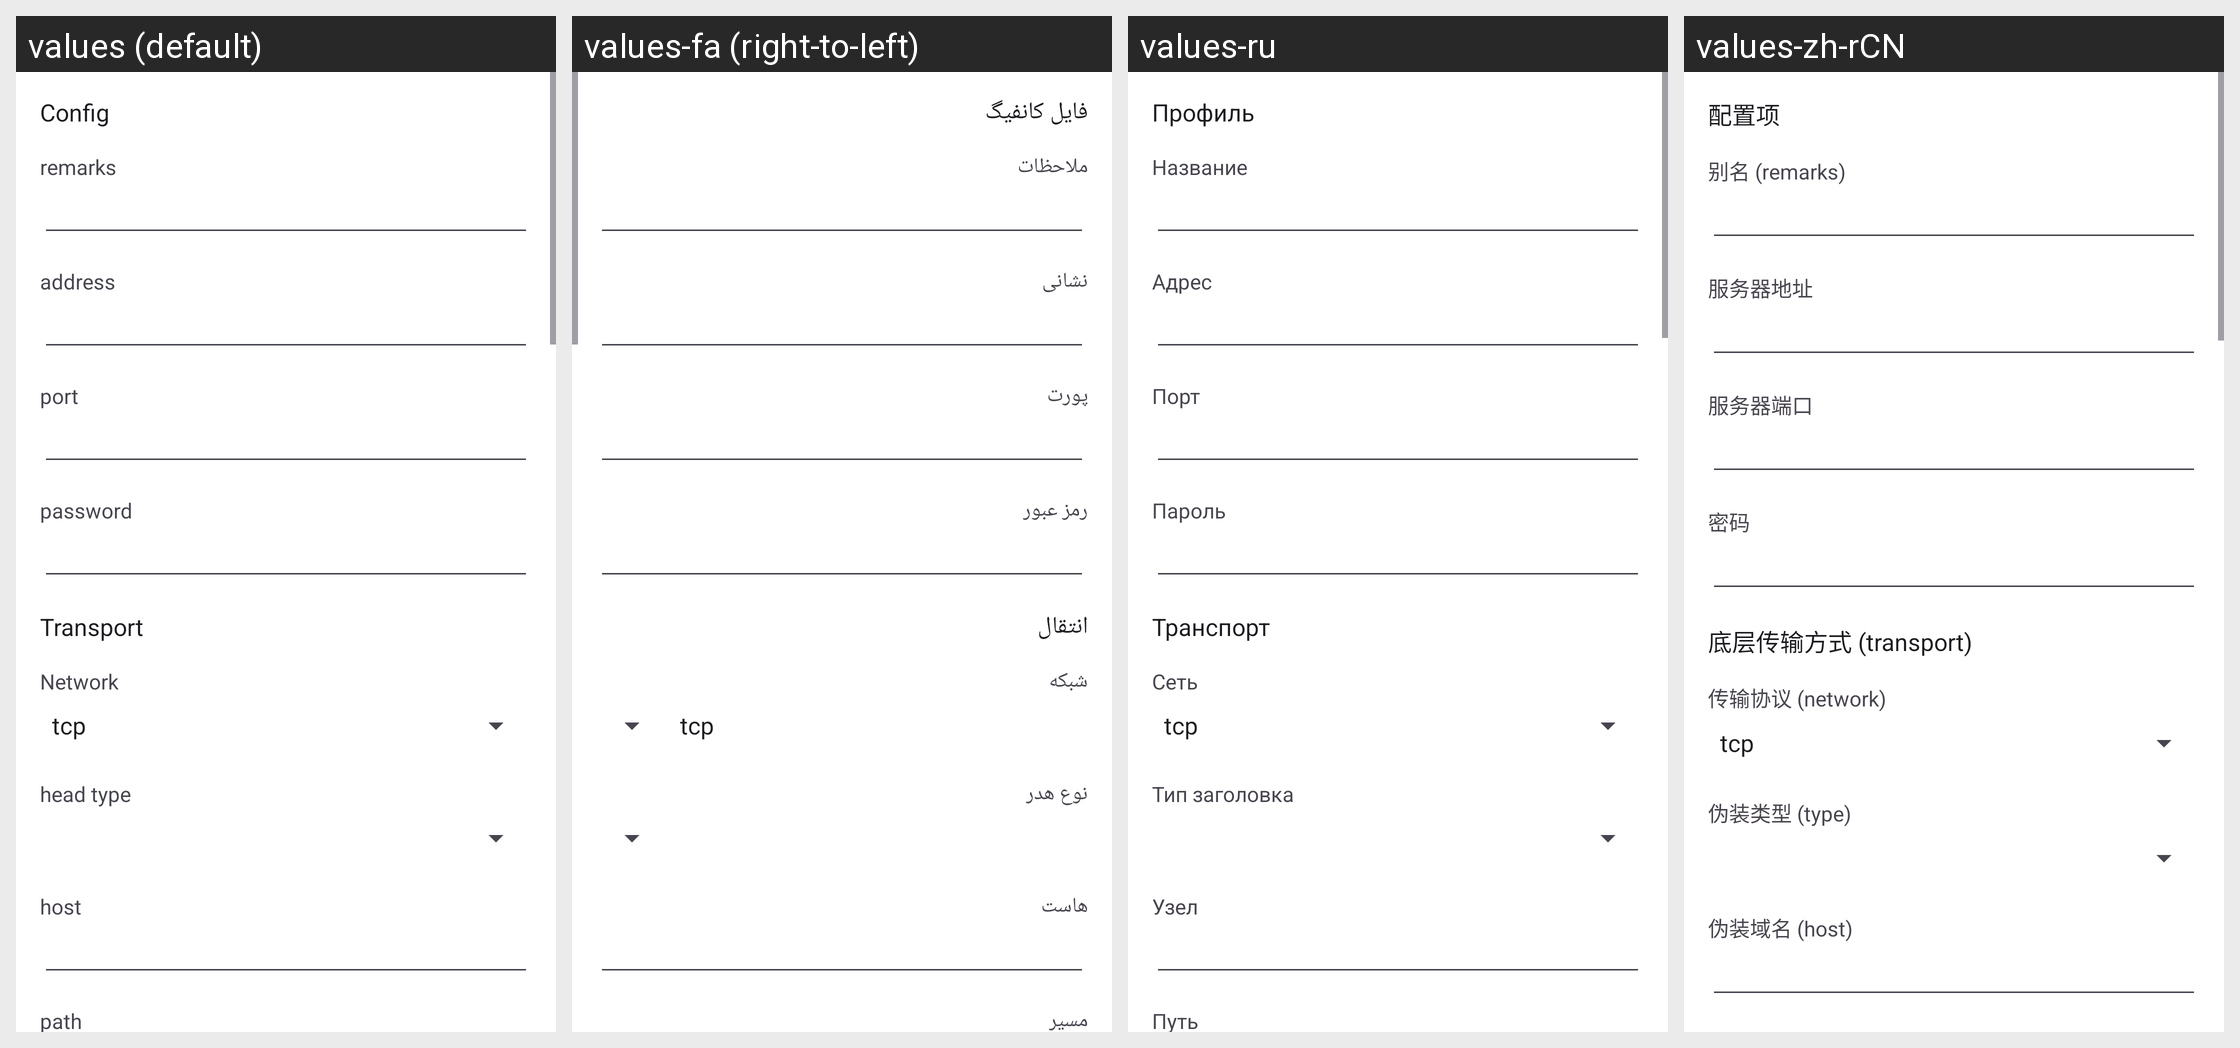

Here is an Android app screen in its default locale and in the app's own translations. Write out the translated-string differences for the strings that appear on this screen.
Android screen res/layout/activity_server_trojan.xml rendered under 4 locales, left to right: values (default), values-fa (right-to-left), values-ru, values-zh-rCN. Device: Nexus 5 (rendered at 1080×1920; each locale shown at half size, 540×960, under a caption strip naming it); theme AppThemeDayNight.NoActionBar.
Other locales in the repository, not shown: values-ar, values-bn, values-bqi-rIR, values-vi, values-zh-rTW.
Strings drawn on this screen, with the default value and each locale's value (text and hints the layout hard-codes, and strings that could not be matched under every locale, appear in the picture but are not listed):

server_lab_id3
  values: password
  values-fa: رمز عبور
  values-ru: Пароль
  values-zh-rCN: 密码

title_server
  values: Config
  values-fa: فایل کانفیگ
  values-ru: Профиль
  values-zh-rCN: 配置项

server_lab_remarks
  values: remarks
  values-fa: ملاحظات
  values-ru: Название
  values-zh-rCN: 别名 (remarks)

server_lab_address3
  values: address
  values-fa: نشانی
  values-ru: Адрес
  values-zh-rCN: 服务器地址

server_lab_port3
  values: port
  values-fa: پورت
  values-ru: Порт
  values-zh-rCN: 服务器端口

server_lab_more_function
  values: Transport
  values-fa: انتقال
  values-ru: Транспорт
  values-zh-rCN: 底层传输方式 (transport)

server_lab_network
  values: Network
  values-fa: شبکه
  values-ru: Сеть
  values-zh-rCN: 传输协议 (network)

server_lab_head_type
  values: head type
  values-fa: نوع هدر
  values-ru: Тип заголовка
  values-zh-rCN: 伪装类型 (type)

server_lab_request_host
  values: host
  values-fa: هاست
  values-ru: Узел
  values-zh-rCN: 伪装域名 (host)
